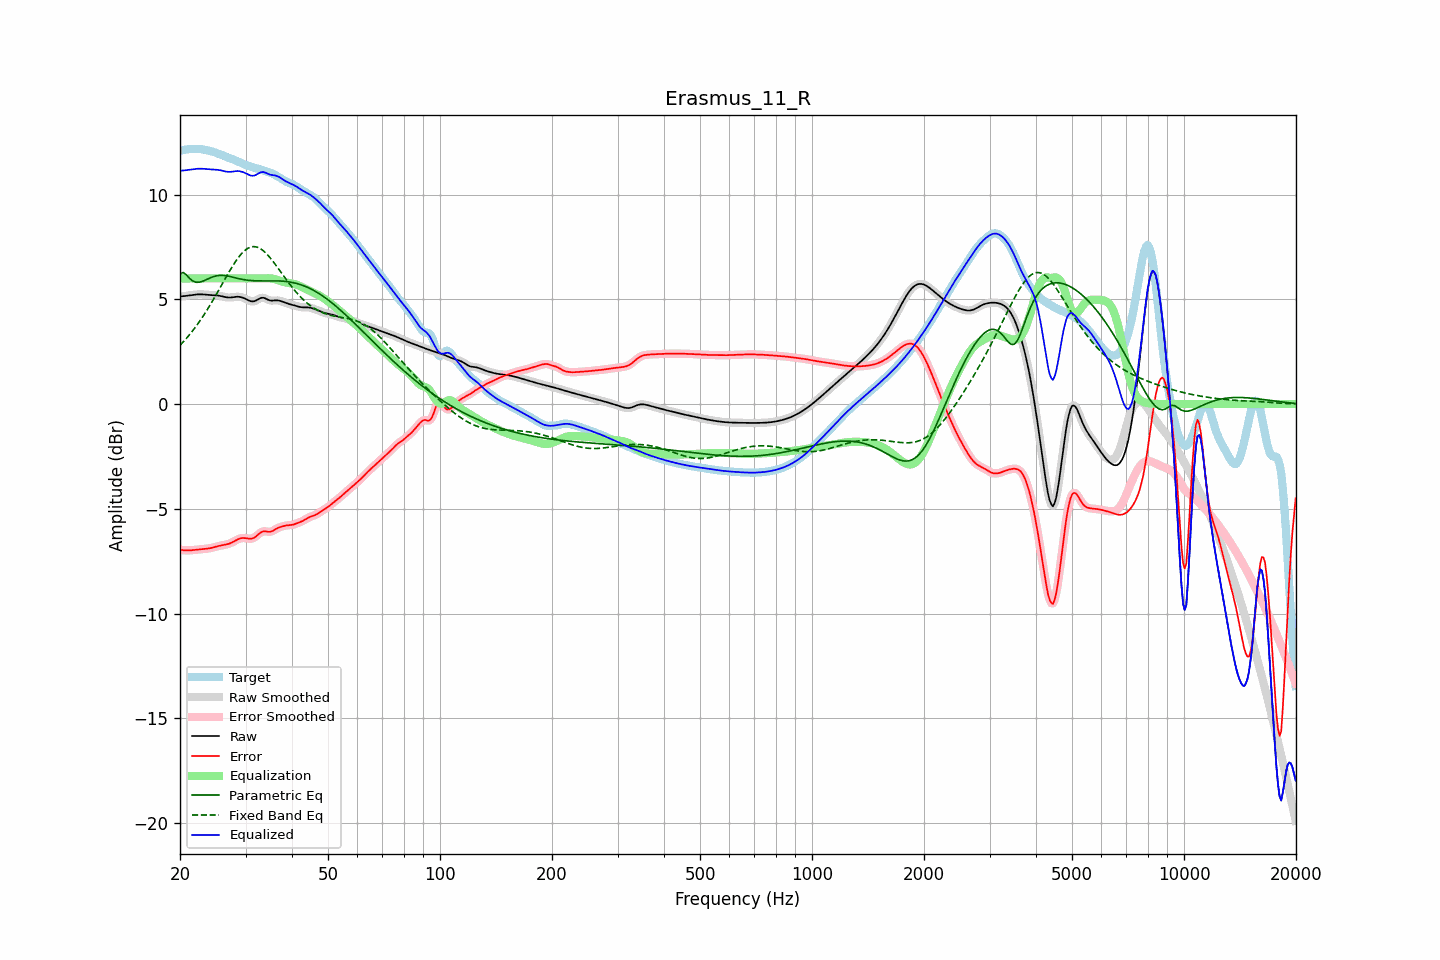

Source data for this figure (header and first rows):
frequency, raw, error, smoothed, error_smoothed, equalization, parametric_eq, fixed_band_eq, equalized_raw, equalized_smoothed, target
20.00, 5.14, -6.95, 5.14, -6.95, 6.00, 6.21, 2.80, 11.14, 11.14, 12.09
20.20, 5.15, -6.96, 5.15, -6.96, 6.00, 6.25, 2.89, 11.15, 11.15, 12.11
20.40, 5.15, -6.98, 5.15, -6.98, 6.00, 6.28, 2.97, 11.15, 11.15, 12.13
20.61, 5.16, -6.98, 5.16, -6.98, 6.00, 6.22, 3.05, 11.16, 11.16, 12.14
20.81, 5.17, -6.99, 5.17, -6.99, 6.00, 6.17, 3.14, 11.17, 11.17, 12.16
21.02, 5.18, -6.99, 5.18, -6.99, 6.00, 6.08, 3.23, 11.18, 11.18, 12.17
21.23, 5.19, -6.99, 5.19, -6.98, 6.00, 6.00, 3.32, 11.19, 11.19, 12.18
21.44, 5.20, -6.98, 5.20, -6.98, 6.00, 5.94, 3.41, 11.20, 11.20, 12.18
21.66, 5.21, -6.97, 5.21, -6.97, 6.00, 5.87, 3.51, 11.21, 11.21, 12.19
21.87, 5.22, -6.96, 5.22, -6.96, 6.00, 5.84, 3.61, 11.22, 11.22, 12.19
22.09, 5.23, -6.95, 5.23, -6.95, 6.00, 5.81, 3.71, 11.23, 11.23, 12.19
22.31, 5.24, -6.95, 5.24, -6.95, 6.00, 5.82, 3.82, 11.24, 11.24, 12.18
22.54, 5.24, -6.94, 5.24, -6.94, 6.00, 5.82, 3.93, 11.24, 11.24, 12.18
22.76, 5.24, -6.93, 5.24, -6.93, 6.00, 5.84, 4.04, 11.24, 11.24, 12.17
22.99, 5.24, -6.92, 5.24, -6.92, 6.00, 5.86, 4.15, 11.24, 11.24, 12.16
23.22, 5.23, -6.92, 5.23, -6.92, 6.00, 5.89, 4.27, 11.23, 11.23, 12.15
23.45, 5.22, -6.91, 5.22, -6.91, 6.00, 5.93, 4.39, 11.22, 11.22, 12.13
23.69, 5.22, -6.90, 5.22, -6.90, 6.00, 5.96, 4.51, 11.22, 11.22, 12.12
23.92, 5.21, -6.89, 5.21, -6.89, 6.00, 6.00, 4.64, 11.21, 11.21, 12.10
24.16, 5.20, -6.87, 5.21, -6.87, 6.00, 6.03, 4.76, 11.20, 11.21, 12.08
24.40, 5.20, -6.86, 5.20, -6.86, 6.00, 6.06, 4.89, 11.20, 11.20, 12.06
24.65, 5.20, -6.84, 5.20, -6.84, 6.00, 6.09, 5.02, 11.20, 11.20, 12.03
24.89, 5.19, -6.82, 5.19, -6.82, 6.00, 6.11, 5.16, 11.19, 11.19, 12.01
25.14, 5.19, -6.80, 5.19, -6.80, 6.00, 6.13, 5.29, 11.19, 11.19, 11.98
25.39, 5.18, -6.78, 5.18, -6.78, 6.00, 6.14, 5.43, 11.18, 11.18, 11.95
25.65, 5.16, -6.76, 5.16, -6.76, 6.00, 6.14, 5.56, 11.16, 11.16, 11.92
25.91, 5.15, -6.75, 5.15, -6.75, 6.00, 6.15, 5.70, 11.15, 11.15, 11.89
26.16, 5.13, -6.73, 5.13, -6.73, 6.00, 6.14, 5.84, 11.13, 11.13, 11.86
26.43, 5.11, -6.72, 5.11, -6.72, 6.00, 6.13, 5.97, 11.11, 11.11, 11.83
26.69, 5.10, -6.70, 5.10, -6.70, 6.00, 6.12, 6.11, 11.10, 11.10, 11.80
26.96, 5.09, -6.68, 5.09, -6.68, 6.00, 6.11, 6.24, 11.09, 11.09, 11.77
27.23, 5.09, -6.65, 5.09, -6.65, 6.00, 6.09, 6.37, 11.09, 11.09, 11.74
27.50, 5.09, -6.62, 5.09, -6.62, 6.00, 6.07, 6.50, 11.09, 11.09, 11.71
27.77, 5.10, -6.58, 5.10, -6.58, 6.00, 6.05, 6.62, 11.10, 11.10, 11.68
28.05, 5.11, -6.54, 5.11, -6.54, 6.00, 6.04, 6.75, 11.11, 11.11, 11.65
28.33, 5.12, -6.49, 5.12, -6.49, 6.00, 6.02, 6.86, 11.12, 11.12, 11.62
28.62, 5.13, -6.46, 5.12, -6.46, 6.00, 6.00, 6.97, 11.13, 11.12, 11.58
28.90, 5.12, -6.43, 5.12, -6.43, 6.00, 5.98, 7.06, 11.12, 11.12, 11.55
29.19, 5.10, -6.41, 5.11, -6.41, 6.00, 5.97, 7.16, 11.10, 11.11, 11.51
29.48, 5.08, -6.39, 5.08, -6.40, 6.00, 5.95, 7.24, 11.08, 11.08, 11.48
29.78, 5.05, -6.40, 5.05, -6.40, 6.00, 5.94, 7.31, 11.05, 11.05, 11.45
30.08, 5.01, -6.40, 5.01, -6.40, 6.00, 5.93, 7.37, 11.01, 11.01, 11.42
30.38, 4.98, -6.42, 4.97, -6.42, 6.00, 5.91, 7.43, 10.98, 10.97, 11.39
30.68, 4.94, -6.43, 4.94, -6.43, 6.00, 5.91, 7.47, 10.94, 10.94, 11.37
30.99, 4.91, -6.43, 4.91, -6.43, 6.00, 5.90, 7.50, 10.91, 10.91, 11.34
31.30, 4.90, -6.42, 4.90, -6.41, 6.00, 5.89, 7.51, 10.90, 10.90, 11.32
31.61, 4.91, -6.38, 4.91, -6.38, 6.00, 5.89, 7.52, 10.91, 10.91, 11.29
31.93, 4.93, -6.34, 4.94, -6.33, 6.00, 5.88, 7.51, 10.93, 10.94, 11.27
32.24, 4.98, -6.27, 4.98, -6.27, 6.00, 5.88, 7.49, 10.98, 10.98, 11.25
32.57, 5.02, -6.20, 5.02, -6.20, 6.00, 5.88, 7.46, 11.02, 11.02, 11.22
32.89, 5.06, -6.14, 5.06, -6.14, 6.00, 5.88, 7.42, 11.06, 11.06, 11.20
33.22, 5.08, -6.10, 5.08, -6.10, 6.00, 5.88, 7.37, 11.08, 11.08, 11.17
33.55, 5.08, -6.07, 5.07, -6.08, 6.00, 5.88, 7.31, 11.08, 11.07, 11.15
33.89, 5.05, -6.07, 5.05, -6.07, 6.00, 5.88, 7.24, 11.05, 11.05, 11.12
34.23, 5.01, -6.09, 5.01, -6.09, 6.01, 5.88, 7.16, 11.02, 11.02, 11.10
34.57, 4.97, -6.10, 4.98, -6.10, 6.01, 5.88, 7.08, 10.98, 10.98, 11.07
34.92, 4.95, -6.10, 4.95, -6.09, 6.00, 5.88, 6.99, 10.95, 10.96, 11.05
35.27, 4.94, -6.08, 4.94, -6.08, 6.00, 5.88, 6.90, 10.94, 10.94, 11.02
35.62, 4.94, -6.04, 4.94, -6.04, 5.98, 5.89, 6.80, 10.93, 10.93, 10.99
35.97, 4.95, -6.00, 4.95, -6.00, 5.97, 5.88, 6.70, 10.92, 10.92, 10.95
... 635 more rows
